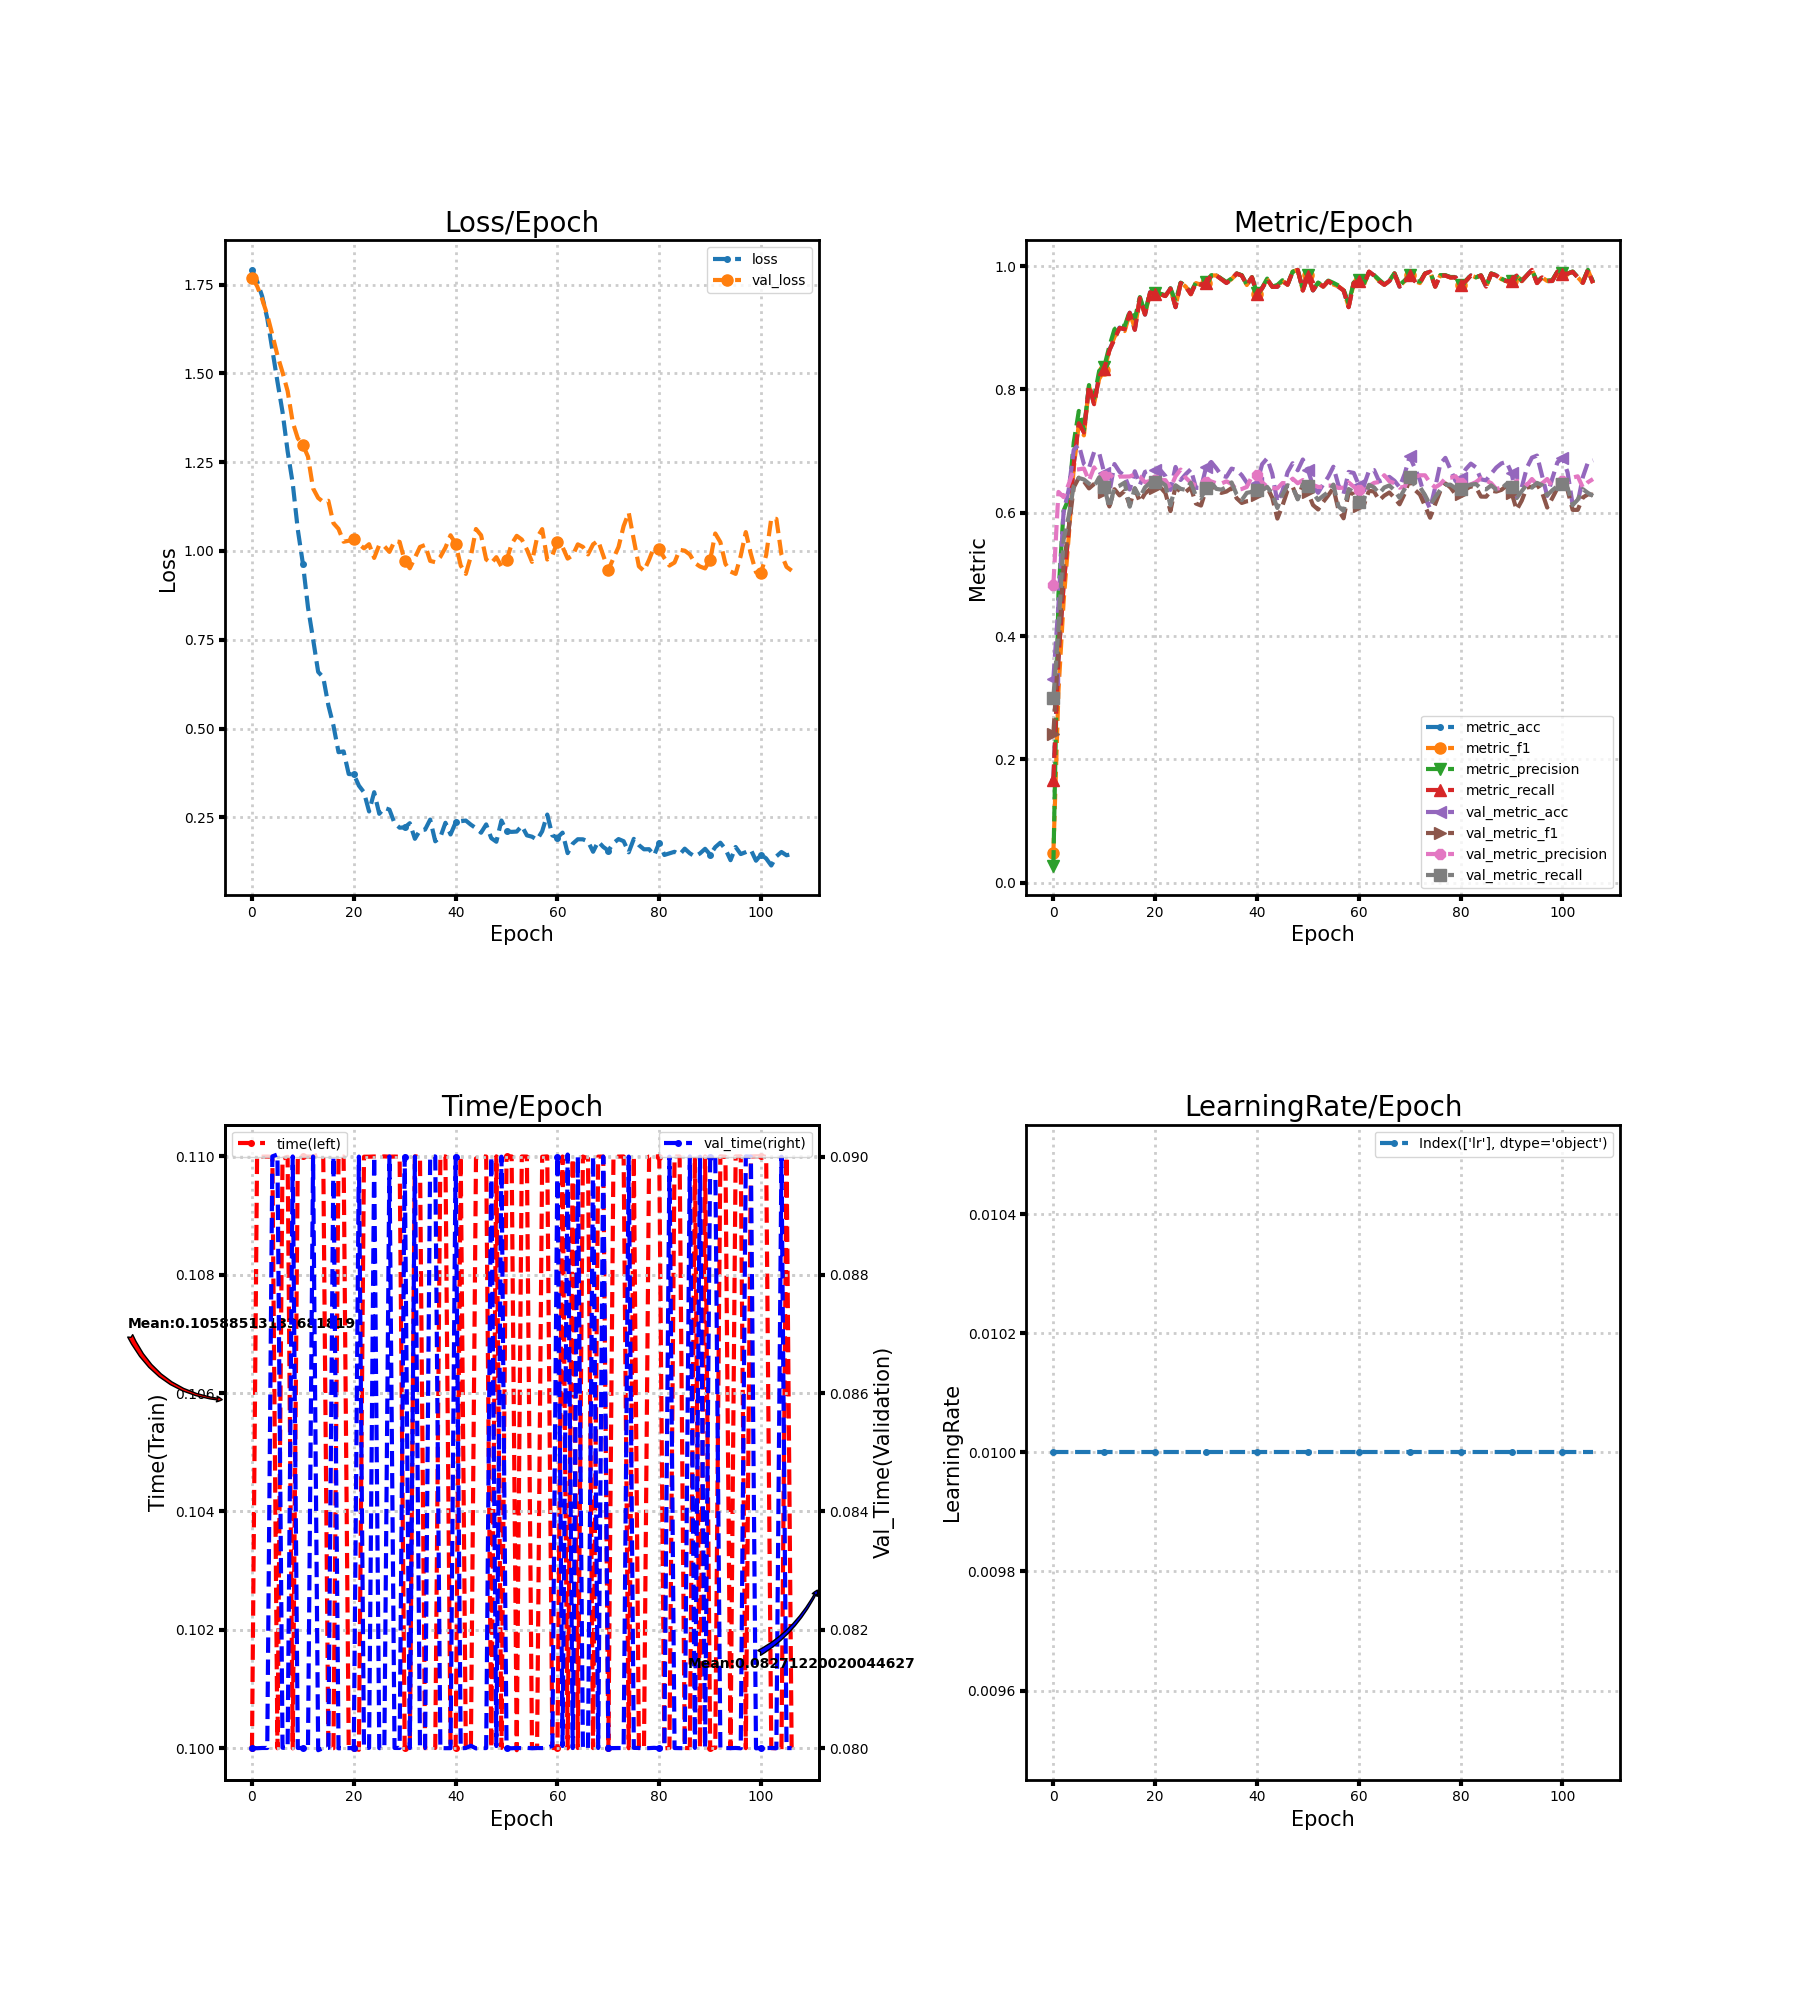

Source data for this figure (header and first rows):
loss, metric_acc, metric_f1, metric_precision, metric_recall, time, lr, val_loss, val_metric_acc, val_metric_f1, val_metric_precision, val_metric_recall, val_time
1.792, 0.1662, 0.0475, 0.02769, 0.1667, 0.1, 0.01, 1.769, 0.3304, 0.2414, 0.4835, 0.2995, 0.08
1.76, 0.3656, 0.3103, 0.4679, 0.362, 0.11, 0.01, 1.746, 0.4509, 0.3775, 0.6337, 0.4119, 0.08
1.717, 0.4834, 0.4546, 0.6031, 0.4804, 0.11, 0.01, 1.709, 0.6008, 0.5145, 0.6254, 0.5561, 0.08
1.655, 0.571, 0.5597, 0.6223, 0.5694, 0.11, 0.01, 1.665, 0.637, 0.5737, 0.6461, 0.594, 0.08
1.567, 0.6798, 0.6724, 0.7139, 0.6786, 0.11, 0.01, 1.609, 0.7021, 0.641, 0.6698, 0.6437, 0.09
1.477, 0.7462, 0.7443, 0.7651, 0.7451, 0.1, 0.01, 1.551, 0.7102, 0.6569, 0.6704, 0.6564, 0.09004
1.392, 0.7311, 0.7255, 0.7336, 0.7301, 0.11, 0.01, 1.503, 0.679, 0.6509, 0.6718, 0.6539, 0.08001
1.281, 0.8066, 0.8056, 0.8071, 0.8062, 0.11, 0.01, 1.45, 0.6726, 0.6395, 0.652, 0.6471, 0.08
1.191, 0.7764, 0.7772, 0.7859, 0.776, 0.09999, 0.01, 1.363, 0.6984, 0.6466, 0.6735, 0.6425, 0.09
1.06, 0.8218, 0.8171, 0.8302, 0.8207, 0.11, 0.01, 1.317, 0.6971, 0.652, 0.6607, 0.6575, 0.08
0.9643, 0.8338, 0.8308, 0.8371, 0.8332, 0.11, 0.01, 1.299, 0.6642, 0.6336, 0.6593, 0.6423, 0.08
0.8413, 0.864, 0.8636, 0.87, 0.8633, 0.11, 0.01, 1.266, 0.6327, 0.6102, 0.663, 0.6078, 0.08
0.7519, 0.8822, 0.8851, 0.8975, 0.8817, 0.11, 0.01, 1.176, 0.679, 0.6381, 0.6547, 0.6413, 0.09
0.6594, 0.9003, 0.8988, 0.9041, 0.8997, 0.11, 0.01, 1.149, 0.6662, 0.6281, 0.6586, 0.6438, 0.07996
0.644, 0.8973, 0.8947, 0.9025, 0.8977, 0.11, 0.01, 1.138, 0.6598, 0.6353, 0.6586, 0.649, 0.08
0.5656, 0.9245, 0.9237, 0.9269, 0.9244, 0.1, 0.01, 1.141, 0.6377, 0.6122, 0.6588, 0.6098, 0.08
0.5083, 0.8973, 0.8996, 0.9147, 0.8966, 0.1, 0.01, 1.078, 0.6672, 0.6392, 0.6623, 0.6399, 0.09
0.4333, 0.9486, 0.9484, 0.9498, 0.9483, 0.11, 0.01, 1.062, 0.6454, 0.6173, 0.6584, 0.6248, 0.08
0.4355, 0.9215, 0.9212, 0.9245, 0.9214, 0.11, 0.01, 1.026, 0.6662, 0.6314, 0.6495, 0.6411, 0.08
0.3718, 0.9577, 0.9574, 0.9583, 0.9575, 0.1, 0.01, 1.029, 0.6692, 0.6381, 0.6515, 0.6487, 0.08
0.3709, 0.9547, 0.9548, 0.9557, 0.9548, 0.1, 0.01, 1.034, 0.6686, 0.6407, 0.6534, 0.6504, 0.08
0.3391, 0.9547, 0.9545, 0.9553, 0.9545, 0.09997, 0.01, 1.02, 0.6692, 0.6414, 0.6529, 0.6505, 0.09
0.3202, 0.9517, 0.9518, 0.953, 0.9514, 0.11, 0.01, 1.008, 0.6595, 0.6321, 0.6529, 0.6446, 0.08
0.2663, 0.9637, 0.9636, 0.9641, 0.9637, 0.11, 0.01, 1.019, 0.637, 0.6027, 0.6403, 0.612, 0.08
0.3207, 0.9335, 0.9345, 0.9432, 0.9334, 0.11, 0.01, 0.9804, 0.6743, 0.6431, 0.6591, 0.6446, 0.09
0.2598, 0.9728, 0.9728, 0.9732, 0.9727, 0.11, 0.01, 1.017, 0.6531, 0.6332, 0.67, 0.6388, 0.08
0.2766, 0.9668, 0.9668, 0.968, 0.967, 0.11, 0.01, 1.013, 0.6625, 0.634, 0.6568, 0.637, 0.08
0.2715, 0.9547, 0.9544, 0.9572, 0.9546, 0.11, 0.01, 0.9974, 0.6706, 0.6407, 0.6487, 0.6487, 0.09
0.2334, 0.9728, 0.9725, 0.9735, 0.9724, 0.11, 0.01, 1.028, 0.6404, 0.6149, 0.644, 0.6272, 0.08
0.2206, 0.9698, 0.9698, 0.9706, 0.9699, 0.11, 0.01, 1.026, 0.6401, 0.6117, 0.6417, 0.6235, 0.08
0.2215, 0.9728, 0.9727, 0.9735, 0.973, 0.1, 0.01, 0.9717, 0.6739, 0.638, 0.6496, 0.64, 0.09
0.2333, 0.9849, 0.9849, 0.9852, 0.9848, 0.1, 0.01, 0.9513, 0.6823, 0.6476, 0.6508, 0.6496, 0.08
0.1893, 0.9849, 0.9849, 0.9852, 0.9849, 0.11, 0.01, 0.981, 0.6723, 0.6363, 0.6479, 0.6387, 0.09
0.2133, 0.9789, 0.979, 0.9797, 0.9788, 0.11, 0.01, 1.011, 0.6605, 0.6322, 0.6474, 0.6375, 0.08
0.2152, 0.9728, 0.9729, 0.9743, 0.9726, 0.1, 0.01, 1.017, 0.6582, 0.6344, 0.6509, 0.6414, 0.08
0.2435, 0.9789, 0.979, 0.9799, 0.9788, 0.1, 0.01, 0.9721, 0.6716, 0.64, 0.6467, 0.6492, 0.09
0.1824, 0.9879, 0.9879, 0.9881, 0.9879, 0.1, 0.01, 0.9684, 0.6692, 0.6236, 0.6371, 0.6296, 0.09
0.1942, 0.9849, 0.9848, 0.9854, 0.9847, 0.11, 0.01, 0.9834, 0.6609, 0.6159, 0.6385, 0.6205, 0.08
0.2345, 0.9698, 0.9694, 0.97, 0.9696, 0.11, 0.01, 1.009, 0.6488, 0.6186, 0.6419, 0.6323, 0.08
0.2016, 0.9819, 0.9818, 0.982, 0.982, 0.1, 0.01, 1.044, 0.6333, 0.6194, 0.6589, 0.6339, 0.08
0.2353, 0.9547, 0.9548, 0.9566, 0.9546, 0.1, 0.01, 1.02, 0.6478, 0.6295, 0.6605, 0.6362, 0.09
0.2389, 0.9637, 0.9636, 0.965, 0.9638, 0.11, 0.01, 0.9591, 0.6786, 0.6381, 0.6494, 0.6364, 0.08
0.2408, 0.9789, 0.9787, 0.9798, 0.9786, 0.1, 0.01, 0.9355, 0.6884, 0.6413, 0.642, 0.6419, 0.08
0.2291, 0.9668, 0.9665, 0.9668, 0.9666, 0.1, 0.01, 0.9853, 0.6632, 0.6244, 0.6401, 0.6308, 0.08004
0.2192, 0.9668, 0.9668, 0.9695, 0.9664, 0.11, 0.01, 1.062, 0.6172, 0.5905, 0.6396, 0.6077, 0.07999
0.2065, 0.9758, 0.9758, 0.9771, 0.976, 0.11, 0.01, 1.044, 0.635, 0.6115, 0.6482, 0.6295, 0.08
0.2299, 0.9698, 0.9698, 0.9703, 0.97, 0.11, 0.01, 0.9763, 0.6655, 0.6363, 0.6476, 0.6446, 0.08
0.1912, 0.9909, 0.991, 0.991, 0.991, 0.1, 0.01, 0.9656, 0.6803, 0.6422, 0.6553, 0.6413, 0.09
0.181, 0.994, 0.9939, 0.9941, 0.9939, 0.11, 0.01, 0.9826, 0.6689, 0.6225, 0.6478, 0.6217, 0.08003
0.2409, 0.9607, 0.9607, 0.9628, 0.9605, 0.1, 0.01, 0.9563, 0.6863, 0.6455, 0.653, 0.6457, 0.09
0.2101, 0.9849, 0.9849, 0.9859, 0.9847, 0.11, 0.01, 0.9733, 0.6696, 0.633, 0.644, 0.6432, 0.08
0.2089, 0.9607, 0.9606, 0.9611, 0.9607, 0.11, 0.01, 1.02, 0.6434, 0.6125, 0.645, 0.632, 0.08
0.2097, 0.9728, 0.9727, 0.9734, 0.9728, 0.09996, 0.01, 1.043, 0.6323, 0.6053, 0.6419, 0.6207, 0.08
0.2257, 0.9668, 0.9668, 0.9679, 0.9669, 0.11, 0.01, 1.032, 0.6461, 0.6175, 0.6414, 0.6274, 0.08
0.199, 0.9758, 0.9759, 0.9766, 0.9758, 0.11, 0.01, 1.004, 0.6582, 0.6282, 0.6439, 0.6336, 0.08
0.1953, 0.9698, 0.9702, 0.9729, 0.9697, 0.1, 0.01, 0.9693, 0.6746, 0.64, 0.644, 0.6457, 0.08
0.1868, 0.9668, 0.9672, 0.9686, 0.9667, 0.1, 0.01, 1.038, 0.6444, 0.6048, 0.6402, 0.6104, 0.08
0.2105, 0.9607, 0.9607, 0.9622, 0.9606, 0.11, 0.01, 1.062, 0.6303, 0.5909, 0.6407, 0.6031, 0.08
0.2577, 0.9335, 0.9342, 0.9396, 0.9334, 0.11, 0.01, 0.9759, 0.6662, 0.6327, 0.6492, 0.6385, 0.08
0.1989, 0.9728, 0.9727, 0.9737, 0.9727, 0.1, 0.01, 0.9873, 0.6645, 0.6303, 0.6422, 0.6336, 0.08004
... 47 more rows
